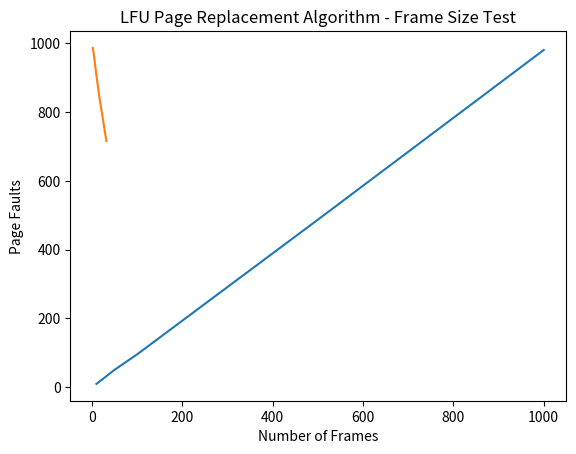

Write the Python code that produced this figure.
import matplotlib.pyplot as plt
import numpy as np

def LFU(PageAccessSequence, Frames):
    """
    :param PageAccessSequence: list of numbers indicating the given page input
    :param Frames: integer number of frames
    :return: return two variables (list of list) of the output for each frame & (int) count of page fault
    """
    # Variables Initialization
    outputFrames = []
    outputPageFault = 0

    listToInsert = [] # Column list to insert each iteration to the Frames
    frequency = {num: 0 for num in PageAccessSequence} # Frequencies for each process
    fifoQueue = [] # Sorted FIFO Queue, first element to be replaced

    # Adding an empty list for each Frame
    for i in range(Frames):
        outputFrames.append([])
        listToInsert.append(-1) # Indicate NONE values by -1

    for i in range(len(PageAccessSequence)):
        # Filling up initial Frames
        if i < Frames:
            for j in range(len(listToInsert)):
                if listToInsert[j] == -1:
                    listToInsert[j] = PageAccessSequence[i]
                    fifoQueue.append(PageAccessSequence[i])
                    outputPageFault += 1
                    break
        else:
            if PageAccessSequence[i] not in listToInsert: # If page not found, do page replacement
                freqOptions = []
                sorted_frequency = dict(sorted(frequency.items(), key=lambda x: x[1]))
                min = 99999999
                # Get min value from listToInsert
                for num in listToInsert:
                    if min >= frequency[num]:
                        min = frequency[num]

                # Get least frequencies and add them to freqOptions
                for k, v in sorted_frequency.items():
                    if k in listToInsert and min == v:
                        min = v
                        freqOptions.append(k)

                #print(PageAccessSequence[i], min, sorted_frequency, listToInsert, fifoQueue, freqOptions)

                # Choosing page to replace based on the furthest page in the FIFO Queue and is in the freqOptions
                for j in fifoQueue:
                    if j in freqOptions:
                        listToInsert[ listToInsert.index(j) ] = PageAccessSequence[i]
                        frequency[j] = 0 # Setting replaced page freq with zero
                        outputPageFault += 1
                        break

                # Update FIFO Queue
                fifoQueue.append(PageAccessSequence[i]) # Add new process to end
                fifoQueue = fifoQueue[1:] # Remove top process


        frequency[PageAccessSequence[i]] += 1

        # Update the Frames with the updated listToInsert
        for j in range(Frames):
            outputFrames[j].append(listToInsert[j])

    return outputFrames, outputPageFault

# Test the algorithm against the size of the reference string

# Define the number of frames in memory
num_frames = 3

# Define a list of reference string sizes to test
ref_string_sizes = [10, 50, 100, 500, 1000]

# Initialize lists to store the results
page_faults_list = []

# Iterate through the reference string sizes
for ref_string_size in ref_string_sizes:
    # Generate a random reference string of the specified size
    ref_string = list(np.random.randint(1, 101, ref_string_size))

    # Call the FIFO page replacement function
    _,page_faults = LFU(ref_string, num_frames)

    # Append the results to the lists
    page_faults_list.append(page_faults)

# Plot the results
plt.plot(ref_string_sizes, page_faults_list)
plt.xlabel("Reference String Size")
plt.ylabel("Page Faults")
plt.title("LFU Page Replacement Algorithm - Reference String Size Test")
plt.show()

# Test the algorithm against the size of frames

# Define a constant reference string to use for testing
ref_string = list(np.random.randint(1, 101, 1000))

# Define a list of frame sizes to test
frame_sizes = [2, 4, 8, 16, 32]

# Initialize lists to store the results
page_faults_list = []

# Iterate through the frame sizes
for frame_size in frame_sizes:
    # Call the FIFO page replacement function
    _,page_faults = LFU(ref_string, frame_size)

    # Append the results to the lists
    page_faults_list.append(page_faults)

# Plot the results
plt.plot(frame_sizes, page_faults_list)
plt.xlabel("Number of Frames")
plt.ylabel("Page Faults")
plt.title("LFU Page Replacement Algorithm - Frame Size Test")
plt.show()